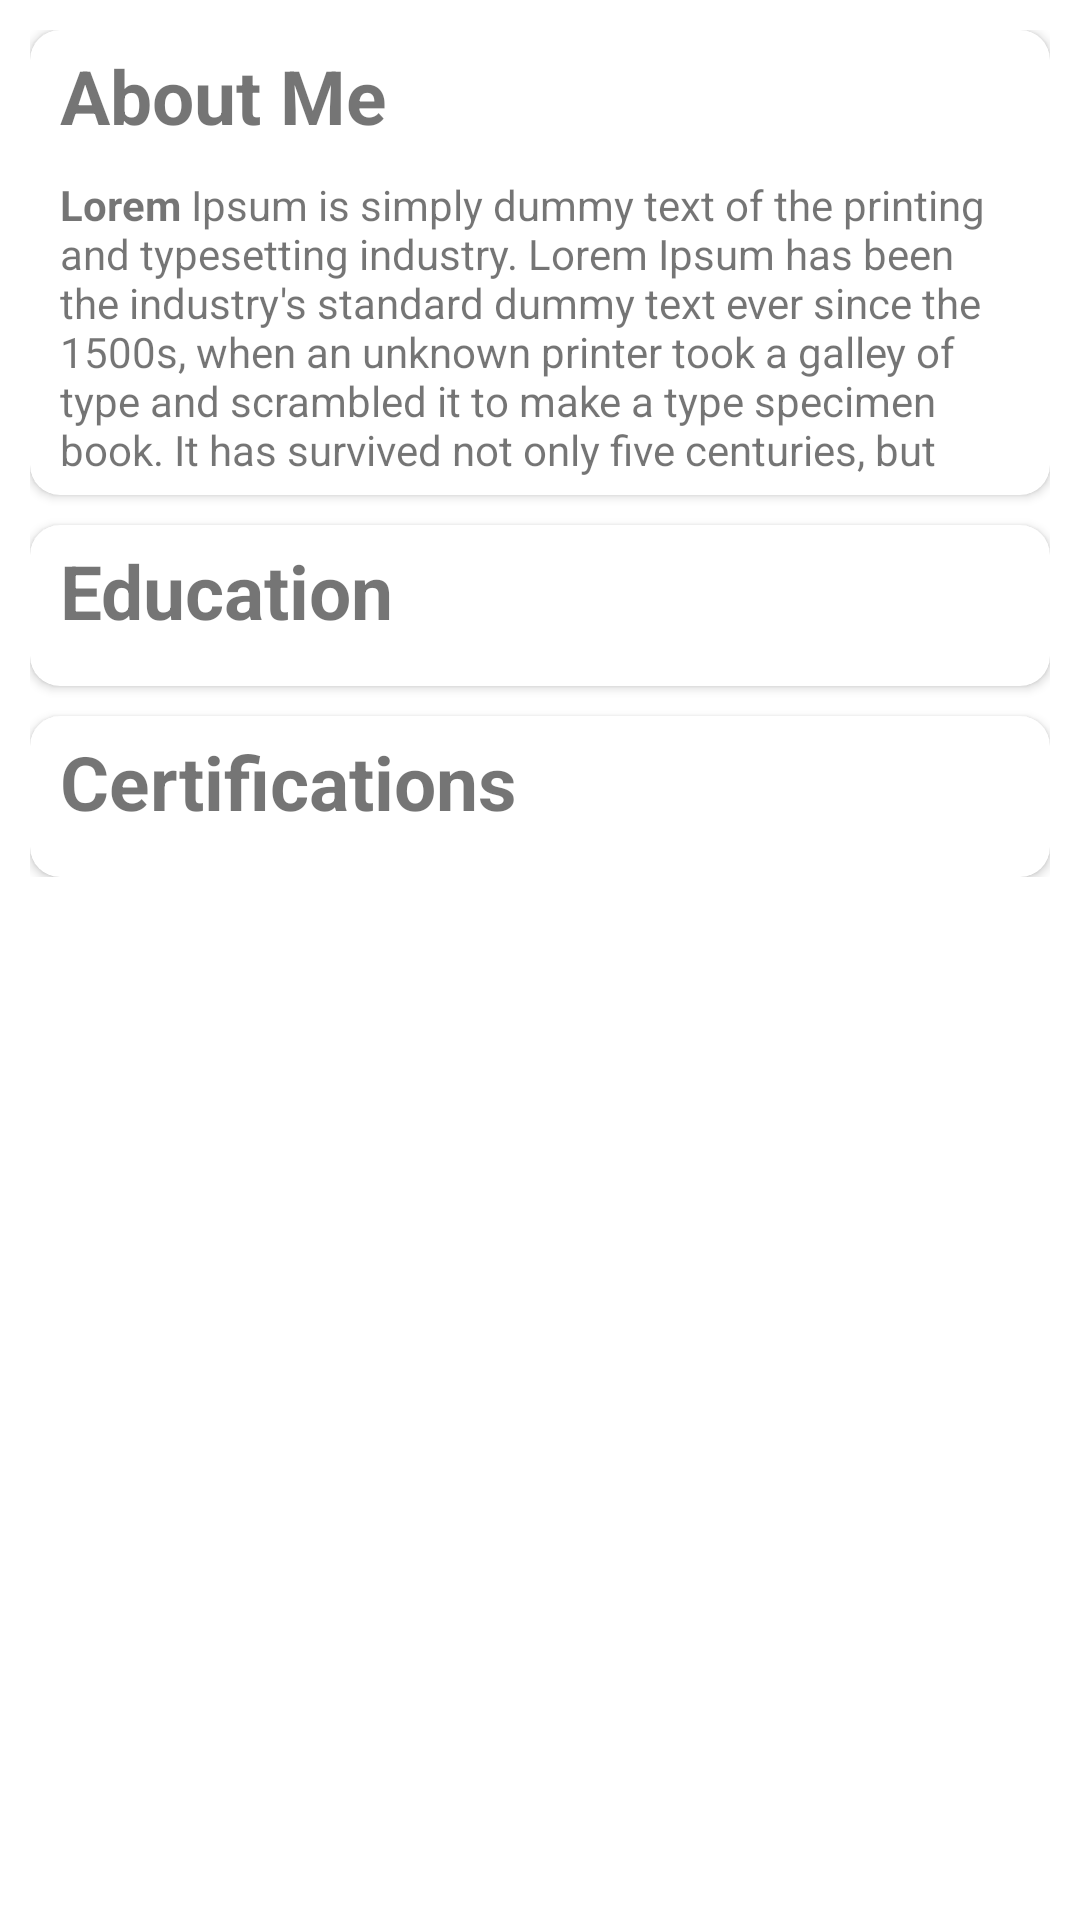

Here is an Android app screen rendered from its layout file. Give the layout XML and the strings, colors and styles it references.
<!-- AndroidManifest.xml: application theme Theme.CvBuilder -->
<!-- res/layout/fragment_about_me.xml -->
<?xml version="1.0" encoding="utf-8"?>
<androidx.constraintlayout.widget.ConstraintLayout
        xmlns:android="http://schemas.android.com/apk/res/android"
        android:layout_width="match_parent"
        android:layout_height="match_parent" xmlns:app="http://schemas.android.com/apk/res-auto">
    <LinearLayout
            android:layout_width="match_parent"
            android:layout_height="match_parent"
            android:orientation="vertical"
            android:padding="10dp"
            android:weightSum="4"
            app:layout_constraintTop_toTopOf="parent">
        <androidx.cardview.widget.CardView
                android:layout_width="match_parent"
                android:layout_height="0dp"
                android:layout_weight="1"
                app:cardCornerRadius="10dp"
                android:padding="10dp">
            <LinearLayout
                    android:layout_width="match_parent"
                    android:layout_height="match_parent"
                    android:orientation="vertical"
            >
                <TextView
                        android:id="@+id/tv_about_me"
                        android:layout_width="match_parent"
                        android:layout_height="wrap_content"
                        app:layout_constraintTop_toTopOf="parent"
                        android:text="@string/about_me"
                        android:textStyle="bold"
                        android:textSize="25dp"
                        android:paddingHorizontal="10dp"
                        android:paddingVertical="5dp"
                />
                <TextView
                        android:id="@+id/tvCareerNote"
                        android:layout_width="match_parent"
                        android:layout_height="match_parent"
                        android:paddingHorizontal="10dp"
                        android:paddingVertical="5dp"
                        android:text="@string/career_note_text"
                />
            </LinearLayout>

        </androidx.cardview.widget.CardView>
        <ScrollView
                android:layout_width="match_parent"
                android:layout_height="0dp"
                android:layout_weight="3">
                <LinearLayout
                        android:layout_width="match_parent"
                        android:layout_height="wrap_content"
                        android:weightSum="2"
                        android:orientation="vertical"
                >

                    <androidx.cardview.widget.CardView
                            android:layout_width="match_parent"
                            android:layout_height="0dp"
                            android:layout_marginTop="10dp"
                            app:cardCornerRadius="10dp"
                            android:layout_weight="1"
                            android:padding="10dp">
                        <LinearLayout
                                android:layout_width="match_parent"
                                android:layout_height="match_parent"
                                android:orientation="vertical"
                        >

                            <TextView
                                    android:id="@+id/tv_education"
                                    android:layout_width="match_parent"
                                    android:layout_height="wrap_content"
                                    app:layout_constraintTop_toTopOf="parent"
                                    android:text="@string/education"
                                    android:textStyle="bold"
                                    android:textSize="25dp"
                                    android:paddingHorizontal="10dp"
                                    android:paddingVertical="5dp"
                            />
                            <androidx.recyclerview.widget.RecyclerView
                                    android:id="@+id/rv_education_list"
                                    android:layout_width="match_parent"
                                    android:layout_height="wrap_content"
                                    android:paddingHorizontal="10dp"
                                    android:paddingVertical="5dp"/>
                        </LinearLayout>

                    </androidx.cardview.widget.CardView>

                    <androidx.cardview.widget.CardView
                            android:layout_width="match_parent"
                            android:layout_height="0dp"
                            android:layout_weight="1"
                            android:layout_marginTop="10dp"
                            app:cardCornerRadius="10dp"
                            android:padding="10dp">
                        <LinearLayout
                                android:layout_width="match_parent"
                                android:layout_height="match_parent"
                                android:orientation="vertical"
                        >

                            <TextView
                                    android:id="@+id/tv_certification"
                                    android:layout_width="match_parent"
                                    android:layout_height="wrap_content"
                                    app:layout_constraintTop_toTopOf="parent"
                                    android:text="@string/certifications"
                                    android:textStyle="bold"
                                    android:textSize="25dp"
                                    android:paddingHorizontal="10dp"
                                    android:paddingVertical="5dp"
                            />
                            <androidx.recyclerview.widget.RecyclerView
                                    android:id="@+id/rv_certification_list"
                                    android:layout_width="match_parent"
                                    android:layout_height="wrap_content"
                                    android:paddingHorizontal="10dp"
                                    android:paddingVertical="5dp"/>
                        </LinearLayout>

                    </androidx.cardview.widget.CardView>
                </LinearLayout>
        </ScrollView>
    </LinearLayout>

</androidx.constraintlayout.widget.ConstraintLayout>
<!-- resources referenced by this layout -->
<resources>
  <string name="about_me">About Me</string>
  <string name="career_note_text"><b>Lorem</b> Ipsum is simply dummy text of the printing and typesetting industry. Lorem Ipsum has been the industry\'s standard dummy text ever since the 1500s, when an unknown printer took a galley of type and scrambled it to make a type specimen book. It has survived not only five centuries, but also the leap into electronic typesetting, remaining essentially unchanged. It was popularised in the 1960s with the release of Letraset sheets containing Lorem Ipsum passages, and more recently with desktop publishing software like Aldus PageMaker including versions of Lorem Ipsum.</string>
  <string name="certifications">Certifications</string>
  <string name="education">Education</string>
  <style name="Theme.CvBuilder" parent="Theme.MaterialComponents.DayNight.DarkActionBar">
          
          <item name="colorPrimary">@color/secondary</item>
          <item name="colorPrimaryVariant">@color/primary</item>
          <item name="colorOnPrimary">@color/white</item>
          
          <item name="colorSecondary">@color/teal_200</item>
          <item name="colorSecondaryVariant">@color/teal_700</item>
          <item name="colorOnSecondary">@color/black</item>
          
          <item name="android:statusBarColor" tools:targetApi="l">?attr/colorPrimaryVariant</item>
          
      </style>
  <color name="secondary">#0080FF</color>
  <color name="primary">#0080FF</color>
  <color name="white">#FFFFFFFF</color>
  <color name="teal_200">#FF03DAC5</color>
  <color name="teal_700">#FF018786</color>
  <color name="black">#FF000000</color>
</resources>
